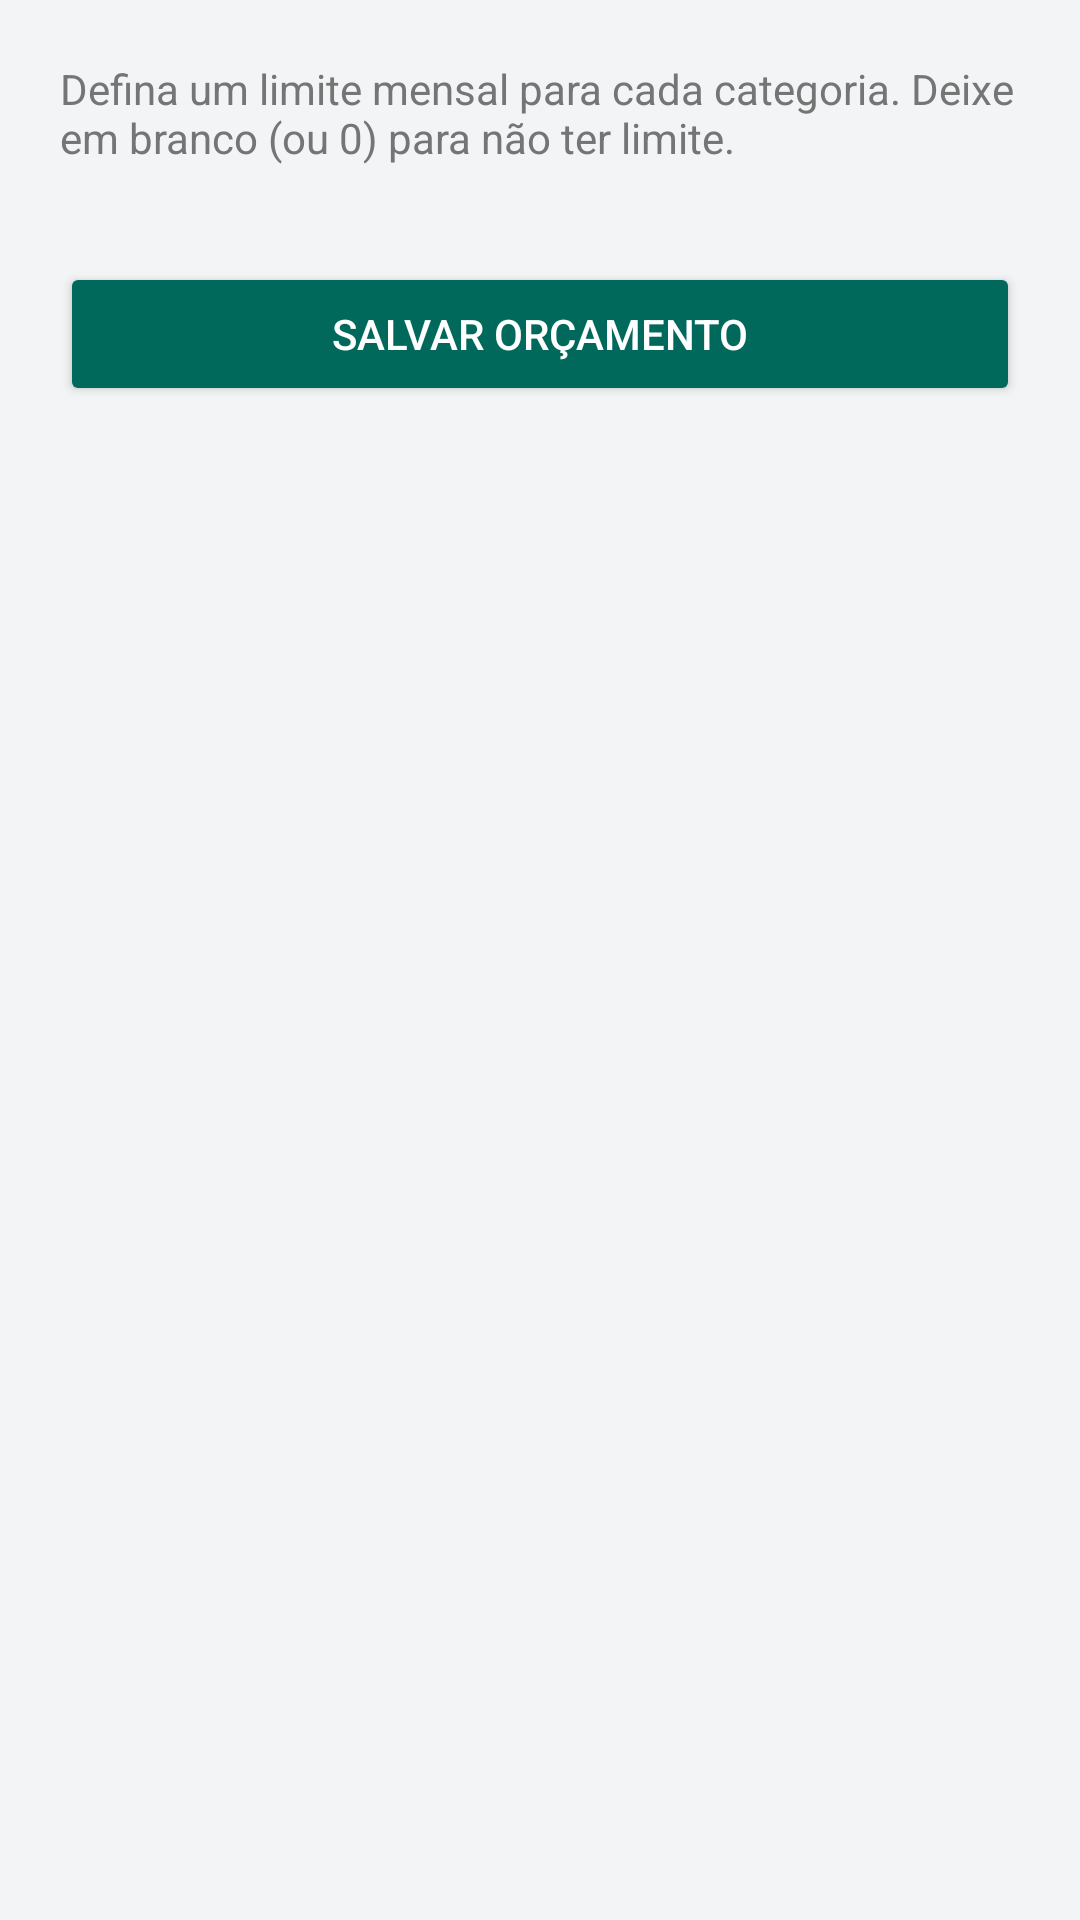

Layout XML and referenced resources for this Android screen:
<!-- AndroidManifest.xml: application theme AppTheme -->
<!-- res/layout/activity_orcamento.xml -->
<?xml version="1.0" encoding="utf-8"?>
<ScrollView xmlns:android="http://schemas.android.com/apk/res/android"
    android:layout_width="match_parent"
    android:layout_height="match_parent"
    android:background="@color/fundo">

    <LinearLayout
        android:layout_width="match_parent"
        android:layout_height="wrap_content"
        android:orientation="vertical"
        android:padding="20dp">

        <TextView
            android:layout_width="match_parent"
            android:layout_height="wrap_content"
            android:layout_marginBottom="8dp"
            android:text="Defina um limite mensal para cada categoria. Deixe em branco (ou 0) para não ter limite."
            android:textColor="@color/textoSecundario"
            android:textSize="14sp" />

        <LinearLayout
            android:id="@+id/containerOrcamentos"
            android:layout_width="match_parent"
            android:layout_height="wrap_content"
            android:orientation="vertical" />

        <Button
            android:id="@+id/btnSalvarOrcamento"
            android:layout_width="match_parent"
            android:layout_height="wrap_content"
            android:layout_marginTop="24dp"
            android:backgroundTint="@color/colorPrimary"
            android:text="Salvar orçamento"
            android:textColor="#FFFFFF" />

    </LinearLayout>
</ScrollView>
<!-- resources referenced by this layout -->
<resources>
  <color name="colorPrimary">#00695C</color>
  <color name="fundo">#F2F4F5</color>
  <color name="textoSecundario">#757575</color>
  <style name="AppTheme" parent="Theme.MaterialComponents.Light.NoActionBar">
          <item name="colorPrimary">@color/colorPrimary</item>
          <item name="colorPrimaryDark">@color/colorPrimaryDark</item>
          <item name="colorAccent">@color/colorAccent</item>
      </style>
  <color name="colorPrimaryDark">#004D40</color>
  <color name="colorAccent">#FF6D00</color>
</resources>
